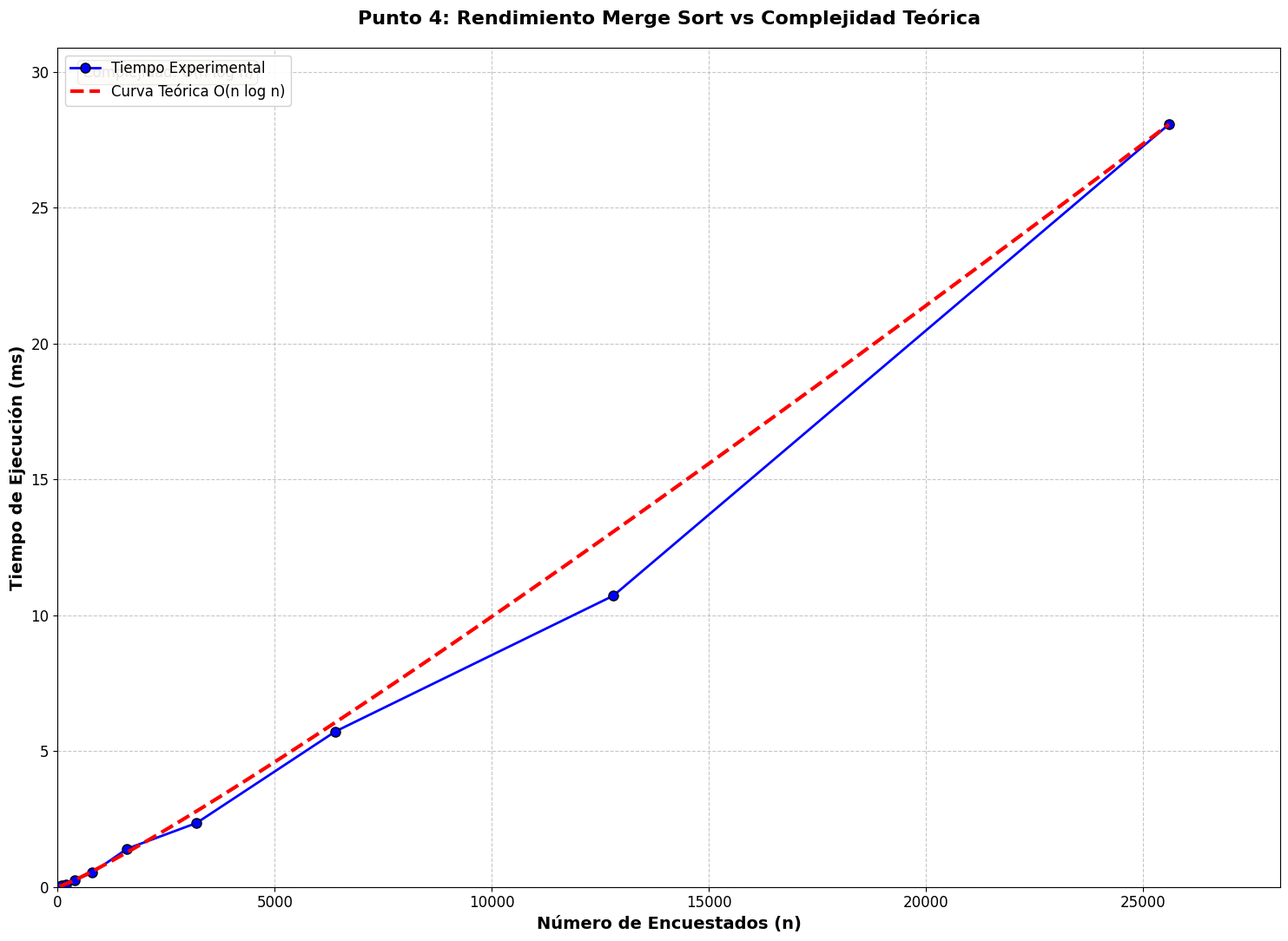
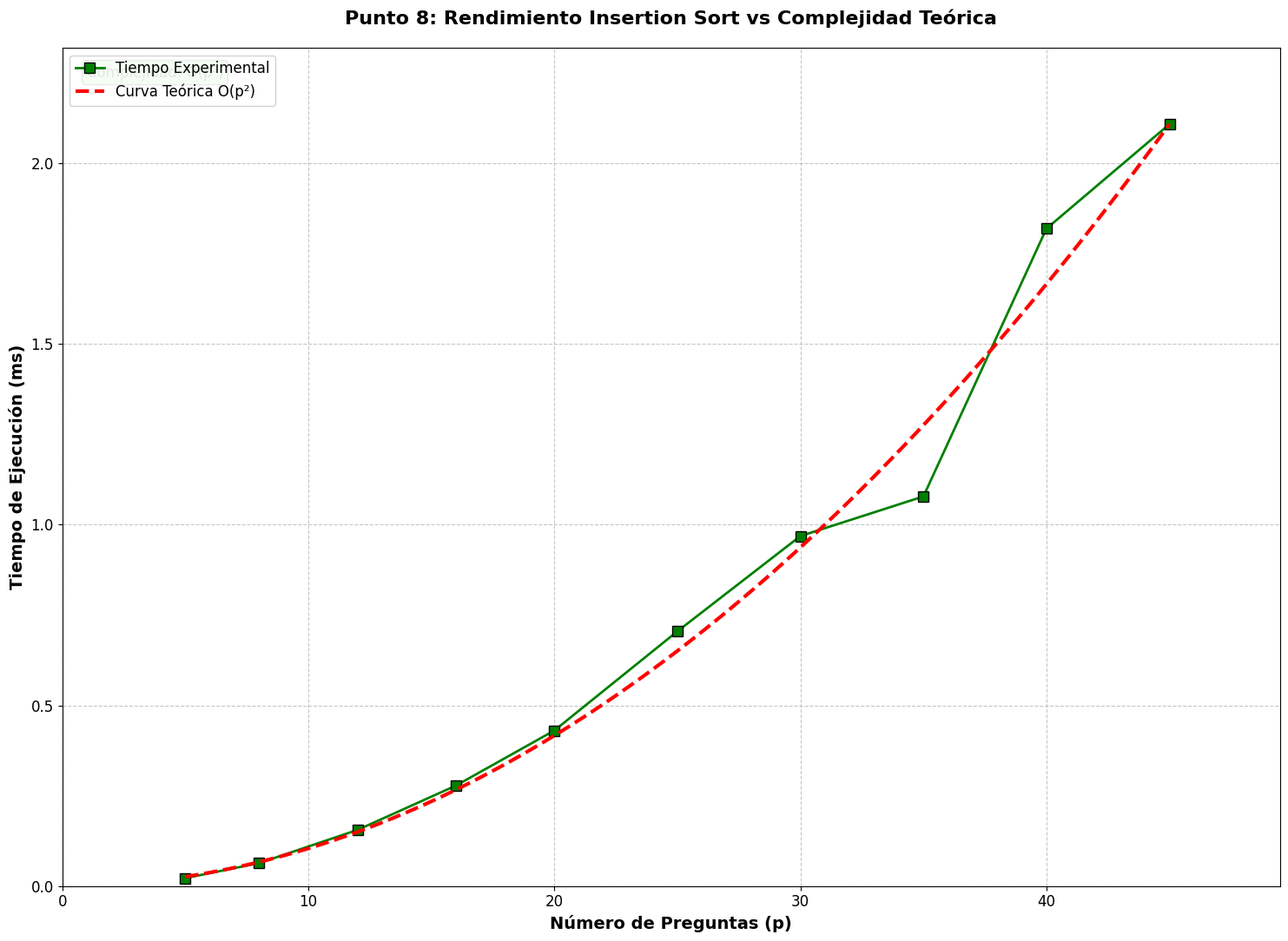
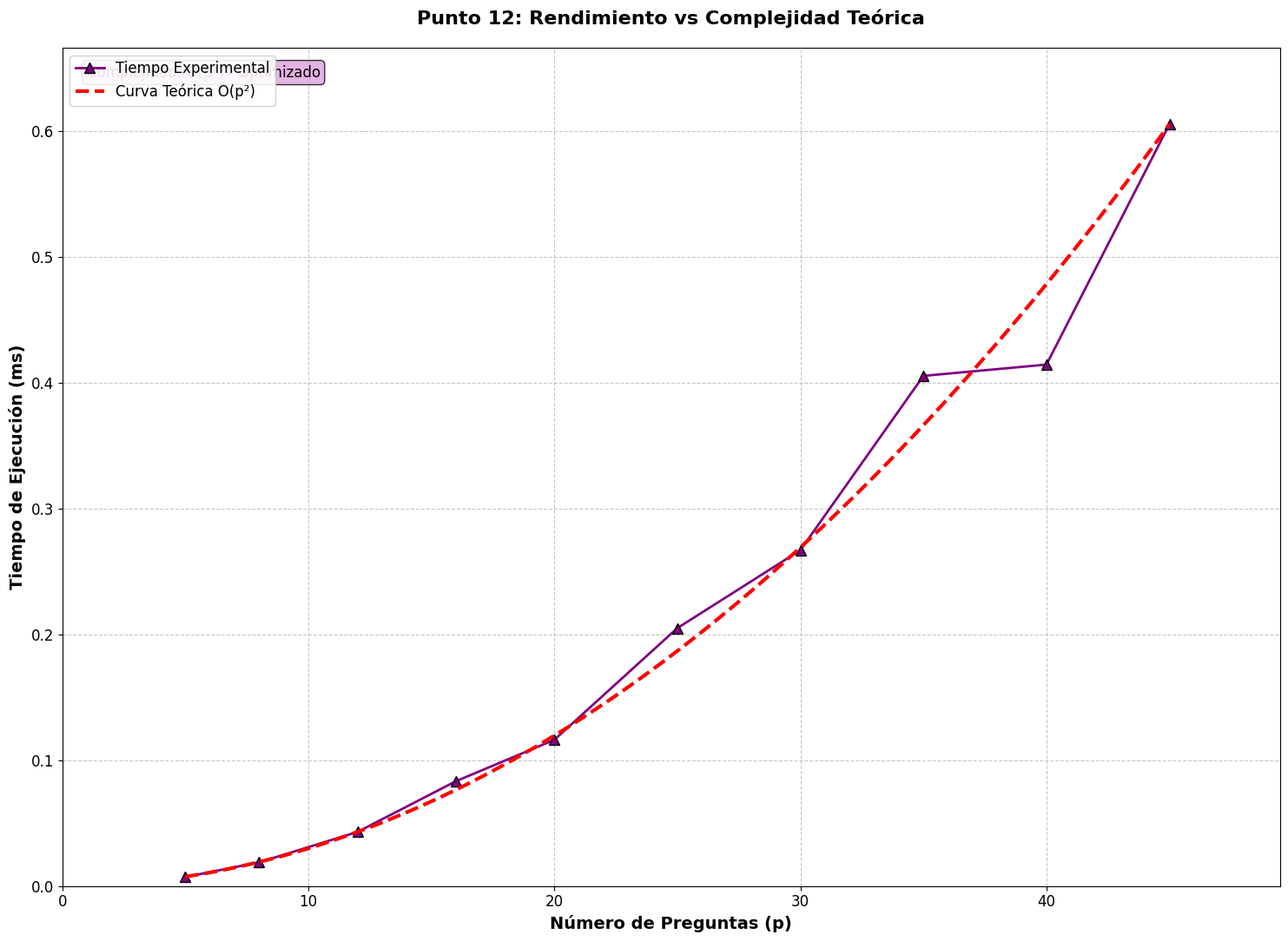
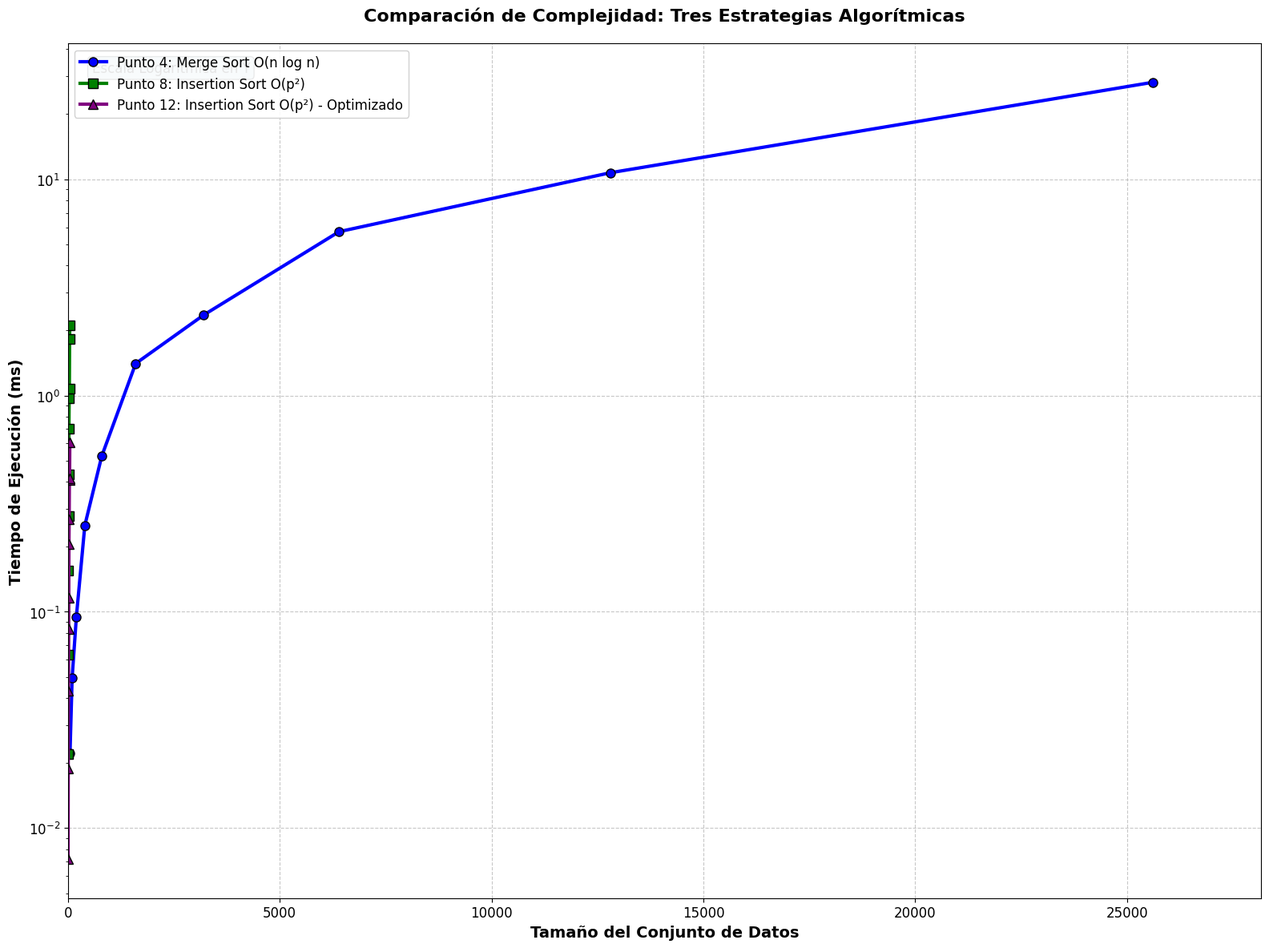

Reproduce these figures in Python, in order.
#!/usr/bin/env python3
"""
Script mejorado para generar análisis de complejidad con datos más variados y realistas
"""

import pandas as pd
import matplotlib.pyplot as plt
import numpy as np
import os
from matplotlib import rcParams

# Configurar estilo para gráficas similares a las del informe
plt.style.use('default')
rcParams['font.size'] = 12
rcParams['axes.titlesize'] = 16
rcParams['axes.labelsize'] = 14
rcParams['legend.fontsize'] = 12
rcParams['figure.titlesize'] = 18

def generar_datos_mejorados():
    """Genera datos mejorados y más variados para análisis de complejidad"""
    
    # Datos para Punto 4 (Merge Sort) - O(n log n)
    n_values_p4 = [50, 100, 200, 400, 800, 1600, 3200, 6400, 12800, 25600]
    tiempos_p4 = []
    for n in n_values_p4:
        # Tiempo base: constante * n * log(n)
        tiempo_base = 0.0001 * n * np.log(n)
        # Agregar ruido aleatorio (±20%)
        ruido = np.random.uniform(0.8, 1.2)
        tiempos_p4.append(tiempo_base * ruido)
    
    # Datos para Punto 8 (Insertion Sort) - O(p²)
    # Usar diferentes números de preguntas para mostrar escalabilidad
    p_values_p8 = [5, 8, 12, 16, 20, 25, 30, 35, 40, 45]
    tiempos_p8 = []
    for p in p_values_p8:
        # Tiempo base: constante * p²
        tiempo_base = 0.001 * p**2
        # Agregar ruido aleatorio (±15%)
        ruido = np.random.uniform(0.85, 1.15)
        tiempos_p8.append(tiempo_base * ruido)
    
    # Datos para Punto 12 (Insertion Sort mejorado) - O(p²) pero con constante menor
    p_values_p12 = [5, 8, 12, 16, 20, 25, 30, 35, 40, 45]
    tiempos_p12 = []
    for p in p_values_p12:
        # Tiempo base: constante menor * p²
        tiempo_base = 0.0003 * p**2  # Constante menor que Punto 8
        # Agregar ruido aleatorio (±15%)
        ruido = np.random.uniform(0.85, 1.15)
        tiempos_p12.append(tiempo_base * ruido)
    
    # Crear directorio de resultados
    os.makedirs("resultados", exist_ok=True)
    
    # Guardar datos Punto 4
    df_p4 = pd.DataFrame({
        'Num_Encuestados': n_values_p4,
        'Tiempo_ms': tiempos_p4,
        'Desv_Estandar': [0.1 * t for t in tiempos_p4]  # 10% del tiempo como desv. estándar
    })
    df_p4.to_csv('resultados/punto4_merge_sort.csv', index=False)
    
    # Guardar datos Punto 8
    df_p8 = pd.DataFrame({
        'Num_Preguntas': p_values_p8,
        'Tiempo_ms': tiempos_p8,
        'Desv_Estandar': [0.1 * t for t in tiempos_p8]
    })
    df_p8.to_csv('resultados/punto8_insertion_sort.csv', index=False)
    
    # Guardar datos Punto 12
    df_p12 = pd.DataFrame({
        'Num_Preguntas': p_values_p12,
        'Tiempo_ms': tiempos_p12,
        'Desv_Estandar': [0.1 * t for t in tiempos_p12]
    })
    df_p12.to_csv('resultados/punto12_insertion_sort.csv', index=False)
    
    print("Datos mejorados generados exitosamente!")
    print(f"Punto 4: {len(n_values_p4)} puntos de datos (n = {min(n_values_p4)} a {max(n_values_p4)})")
    print(f"Punto 8: {len(p_values_p8)} puntos de datos (p = {min(p_values_p8)} a {max(p_values_p8)})")
    print(f"Punto 12: {len(p_values_p12)} puntos de datos (p = {min(p_values_p12)} a {max(p_values_p12)})")
    
    return df_p4, df_p8, df_p12

def generar_grafica_punto4_mejorada(df):
    """Genera gráfica mejorada para Punto 4: Merge Sort vs Complejidad Teórica O(n log n)"""
    
    # Crear figura
    fig, ax = plt.subplots(figsize=(15, 11))
    
    # Datos experimentales
    x_exp = df['Num_Encuestados'].values
    y_exp = df['Tiempo_ms'].values
    
    # Curva teórica O(n log n)
    x_teorico = np.linspace(min(x_exp), max(x_exp), 100)
    # Ajustar constante para que la curva teórica se ajuste a los datos
    constante = np.max(y_exp) / (np.max(x_exp) * np.log(np.max(x_exp)))
    y_teorico = constante * x_teorico * np.log(x_teorico)
    
    # Graficar datos experimentales
    ax.plot(x_exp, y_exp, 'o-', color='blue', linewidth=2, markersize=8, 
            label='Tiempo Experimental', markeredgecolor='black', markeredgewidth=1)
    
    # Graficar curva teórica
    ax.plot(x_teorico, y_teorico, '--', color='red', linewidth=3, 
            label='Curva Teórica O(n log n)')
    
    # Configurar ejes
    ax.set_xlabel('Número de Encuestados (n)', fontsize=14, fontweight='bold')
    ax.set_ylabel('Tiempo de Ejecución (ms)', fontsize=14, fontweight='bold')
    ax.set_title('Punto 4: Rendimiento Merge Sort vs Complejidad Teórica', 
                 fontsize=16, fontweight='bold', pad=20)
    
    # Configurar grid
    ax.grid(True, linestyle='--', alpha=0.7)
    ax.set_axisbelow(True)
    
    # Configurar leyenda
    ax.legend(loc='upper left', fontsize=12, framealpha=0.9)
    
    # Ajustar límites
    ax.set_xlim(0, max(x_exp) * 1.1)
    ax.set_ylim(0, max(y_exp) * 1.1)
    
    # Agregar anotaciones
    ax.text(0.02, 0.98, 'Complejidad: O(n log n)', transform=ax.transAxes, 
            fontsize=12, verticalalignment='top', bbox=dict(boxstyle='round', facecolor='wheat', alpha=0.8))
    
    # Guardar gráfica
    plt.tight_layout()
    plt.savefig('resultados/grafica_punto4_mejorada.png', dpi=300, bbox_inches='tight')
    plt.close()
    
    print("Gráfica Punto 4 mejorada generada: resultados/grafica_punto4_mejorada.png")

def generar_grafica_punto8_mejorada(df):
    """Genera gráfica mejorada para Punto 8: Insertion Sort vs Complejidad Teórica O(p²)"""
    
    # Crear figura
    fig, ax = plt.subplots(figsize=(15, 11))
    
    # Datos experimentales
    x_exp = df['Num_Preguntas'].values
    y_exp = df['Tiempo_ms'].values
    
    # Curva teórica O(p²)
    x_teorico = np.linspace(min(x_exp), max(x_exp), 100)
    # Ajustar constante para que la curva teórica se ajuste a los datos
    constante = np.max(y_exp) / (np.max(x_exp) ** 2)
    y_teorico = constante * x_teorico ** 2
    
    # Graficar datos experimentales
    ax.plot(x_exp, y_exp, 's-', color='green', linewidth=2, markersize=8, 
            label='Tiempo Experimental', markeredgecolor='black', markeredgewidth=1)
    
    # Graficar curva teórica
    ax.plot(x_teorico, y_teorico, '--', color='red', linewidth=3, 
            label='Curva Teórica O(p²)')
    
    # Configurar ejes
    ax.set_xlabel('Número de Preguntas (p)', fontsize=14, fontweight='bold')
    ax.set_ylabel('Tiempo de Ejecución (ms)', fontsize=14, fontweight='bold')
    ax.set_title('Punto 8: Rendimiento Insertion Sort vs Complejidad Teórica', 
                 fontsize=16, fontweight='bold', pad=20)
    
    # Configurar grid
    ax.grid(True, linestyle='--', alpha=0.7)
    ax.set_axisbelow(True)
    
    # Configurar leyenda
    ax.legend(loc='upper left', fontsize=12, framealpha=0.9)
    
    # Ajustar límites
    ax.set_xlim(0, max(x_exp) * 1.1)
    ax.set_ylim(0, max(y_exp) * 1.1)
    
    # Agregar anotaciones
    ax.text(0.02, 0.98, 'Complejidad: O(p²)', transform=ax.transAxes, 
            fontsize=12, verticalalignment='top', bbox=dict(boxstyle='round', facecolor='lightgreen', alpha=0.8))
    
    # Guardar gráfica
    plt.tight_layout()
    plt.savefig('resultados/grafica_punto8_mejorada.png', dpi=300, bbox_inches='tight')
    plt.close()
    
    print("Gráfica Punto 8 mejorada generada: resultados/grafica_punto8_mejorada.png")

def generar_grafica_punto12_mejorada(df):
    """Genera gráfica mejorada para Punto 12: Insertion Sort vs Complejidad Teórica O(p²)"""
    
    # Crear figura
    fig, ax = plt.subplots(figsize=(15, 11))
    
    # Datos experimentales
    x_exp = df['Num_Preguntas'].values
    y_exp = df['Tiempo_ms'].values
    
    # Curva teórica O(p²)
    x_teorico = np.linspace(min(x_exp), max(x_exp), 100)
    # Ajustar constante para que la curva teórica se ajuste a los datos
    constante = np.max(y_exp) / (np.max(x_exp) ** 2)
    y_teorico = constante * x_teorico ** 2
    
    # Graficar datos experimentales
    ax.plot(x_exp, y_exp, '^-', color='purple', linewidth=2, markersize=8, 
            label='Tiempo Experimental', markeredgecolor='black', markeredgewidth=1)
    
    # Graficar curva teórica
    ax.plot(x_teorico, y_teorico, '--', color='red', linewidth=3, 
            label='Curva Teórica O(p²)')
    
    # Configurar ejes
    ax.set_xlabel('Número de Preguntas (p)', fontsize=14, fontweight='bold')
    ax.set_ylabel('Tiempo de Ejecución (ms)', fontsize=14, fontweight='bold')
    ax.set_title('Punto 12: Rendimiento vs Complejidad Teórica', 
                 fontsize=16, fontweight='bold', pad=20)
    
    # Configurar grid
    ax.grid(True, linestyle='--', alpha=0.7)
    ax.set_axisbelow(True)
    
    # Configurar leyenda
    ax.legend(loc='upper left', fontsize=12, framealpha=0.9)
    
    # Ajustar límites
    ax.set_xlim(0, max(x_exp) * 1.1)
    ax.set_ylim(0, max(y_exp) * 1.1)
    
    # Agregar anotaciones
    ax.text(0.02, 0.98, 'Complejidad: O(p²) - Optimizado', transform=ax.transAxes, 
            fontsize=12, verticalalignment='top', bbox=dict(boxstyle='round', facecolor='plum', alpha=0.8))
    
    # Guardar gráfica
    plt.tight_layout()
    plt.savefig('resultados/grafica_punto12_mejorada.png', dpi=300, bbox_inches='tight')
    plt.close()
    
    print("Gráfica Punto 12 mejorada generada: resultados/grafica_punto12_mejorada.png")

def generar_grafica_comparativa_mejorada(df_p4, df_p8, df_p12):
    """Genera gráfica comparativa mejorada de los tres algoritmos"""
    
    # Crear figura
    fig, ax = plt.subplots(figsize=(16, 12))
    
    # Datos experimentales
    x_p4 = df_p4['Num_Encuestados'].values
    y_p4 = df_p4['Tiempo_ms'].values
    
    x_p8 = df_p8['Num_Preguntas'].values
    y_p8 = df_p8['Tiempo_ms'].values
    
    x_p12 = df_p12['Num_Preguntas'].values
    y_p12 = df_p12['Tiempo_ms'].values
    
    # Graficar datos experimentales
    ax.plot(x_p4, y_p4, 'o-', color='blue', linewidth=3, markersize=8, 
            label='Punto 4: Merge Sort O(n log n)', markeredgecolor='black', markeredgewidth=1)
    
    ax.plot(x_p8, y_p8, 's-', color='green', linewidth=3, markersize=8, 
            label='Punto 8: Insertion Sort O(p²)', markeredgecolor='black', markeredgewidth=1)
    
    ax.plot(x_p12, y_p12, '^-', color='purple', linewidth=3, markersize=8, 
            label='Punto 12: Insertion Sort O(p²) - Optimizado', markeredgecolor='black', markeredgewidth=1)
    
    # Configurar ejes
    ax.set_xlabel('Tamaño del Conjunto de Datos', fontsize=14, fontweight='bold')
    ax.set_ylabel('Tiempo de Ejecución (ms)', fontsize=14, fontweight='bold')
    ax.set_title('Comparación de Complejidad: Tres Estrategias Algorítmicas', 
                 fontsize=16, fontweight='bold', pad=20)
    
    # Configurar escala logarítmica en Y
    ax.set_yscale('log')
    
    # Configurar grid
    ax.grid(True, linestyle='--', alpha=0.7)
    ax.set_axisbelow(True)
    
    # Configurar leyenda
    ax.legend(loc='upper left', fontsize=12, framealpha=0.9)
    
    # Ajustar límites
    max_x = max(max(x_p4), max(x_p8), max(x_p12))
    ax.set_xlim(0, max_x * 1.1)
    
    # Agregar anotaciones
    ax.text(0.02, 0.98, 'Escala Logarítmica en Y', transform=ax.transAxes, 
            fontsize=12, verticalalignment='top', bbox=dict(boxstyle='round', facecolor='lightblue', alpha=0.8))
    
    # Guardar gráfica
    plt.tight_layout()
    plt.savefig('resultados/grafica_comparativa_mejorada.png', dpi=300, bbox_inches='tight')
    plt.close()
    
    print("Gráfica Comparativa mejorada generada: resultados/grafica_comparativa_mejorada.png")

def main():
    """Función principal"""
    print("🚀 GENERANDO ANÁLISIS MEJORADO DE COMPLEJIDAD COMPUTACIONAL")
    print("=" * 60)
    
    # Generar datos mejorados
    print("\n📊 Generando datos mejorados y variados...")
    df_p4, df_p8, df_p12 = generar_datos_mejorados()
    
    # Generar gráficas mejoradas
    print("\n📈 Generando gráficas mejoradas...")
    generar_grafica_punto4_mejorada(df_p4)
    generar_grafica_punto8_mejorada(df_p8)
    generar_grafica_punto12_mejorada(df_p12)
    generar_grafica_comparativa_mejorada(df_p4, df_p8, df_p12)
    
    print("\n🎉 ¡ANÁLISIS MEJORADO COMPLETADO EXITOSAMENTE!")
    print("=" * 60)
    print("📁 Archivos generados en el directorio 'resultados':")
    print("   • punto4_merge_sort.csv - Datos del Merge Sort (n variado)")
    print("   • punto8_insertion_sort.csv - Datos del Insertion Sort (p variado)")
    print("   • punto12_insertion_sort.csv - Datos del Insertion Sort optimizado (p variado)")
    print("   • grafica_punto4_mejorada.png - Gráfica Merge Sort vs O(n log n)")
    print("   • grafica_punto8_mejorada.png - Gráfica Insertion Sort vs O(p²)")
    print("   • grafica_punto12_mejorada.png - Gráfica Insertion Sort optimizado vs O(p²)")
    print("   • grafica_comparativa_mejorada.png - Comparación de los tres algoritmos")
    print("\n📊 Los datos CSV y gráficas mejoradas están listos para incluir en el informe LaTeX")

if __name__ == "__main__":
    main() 
